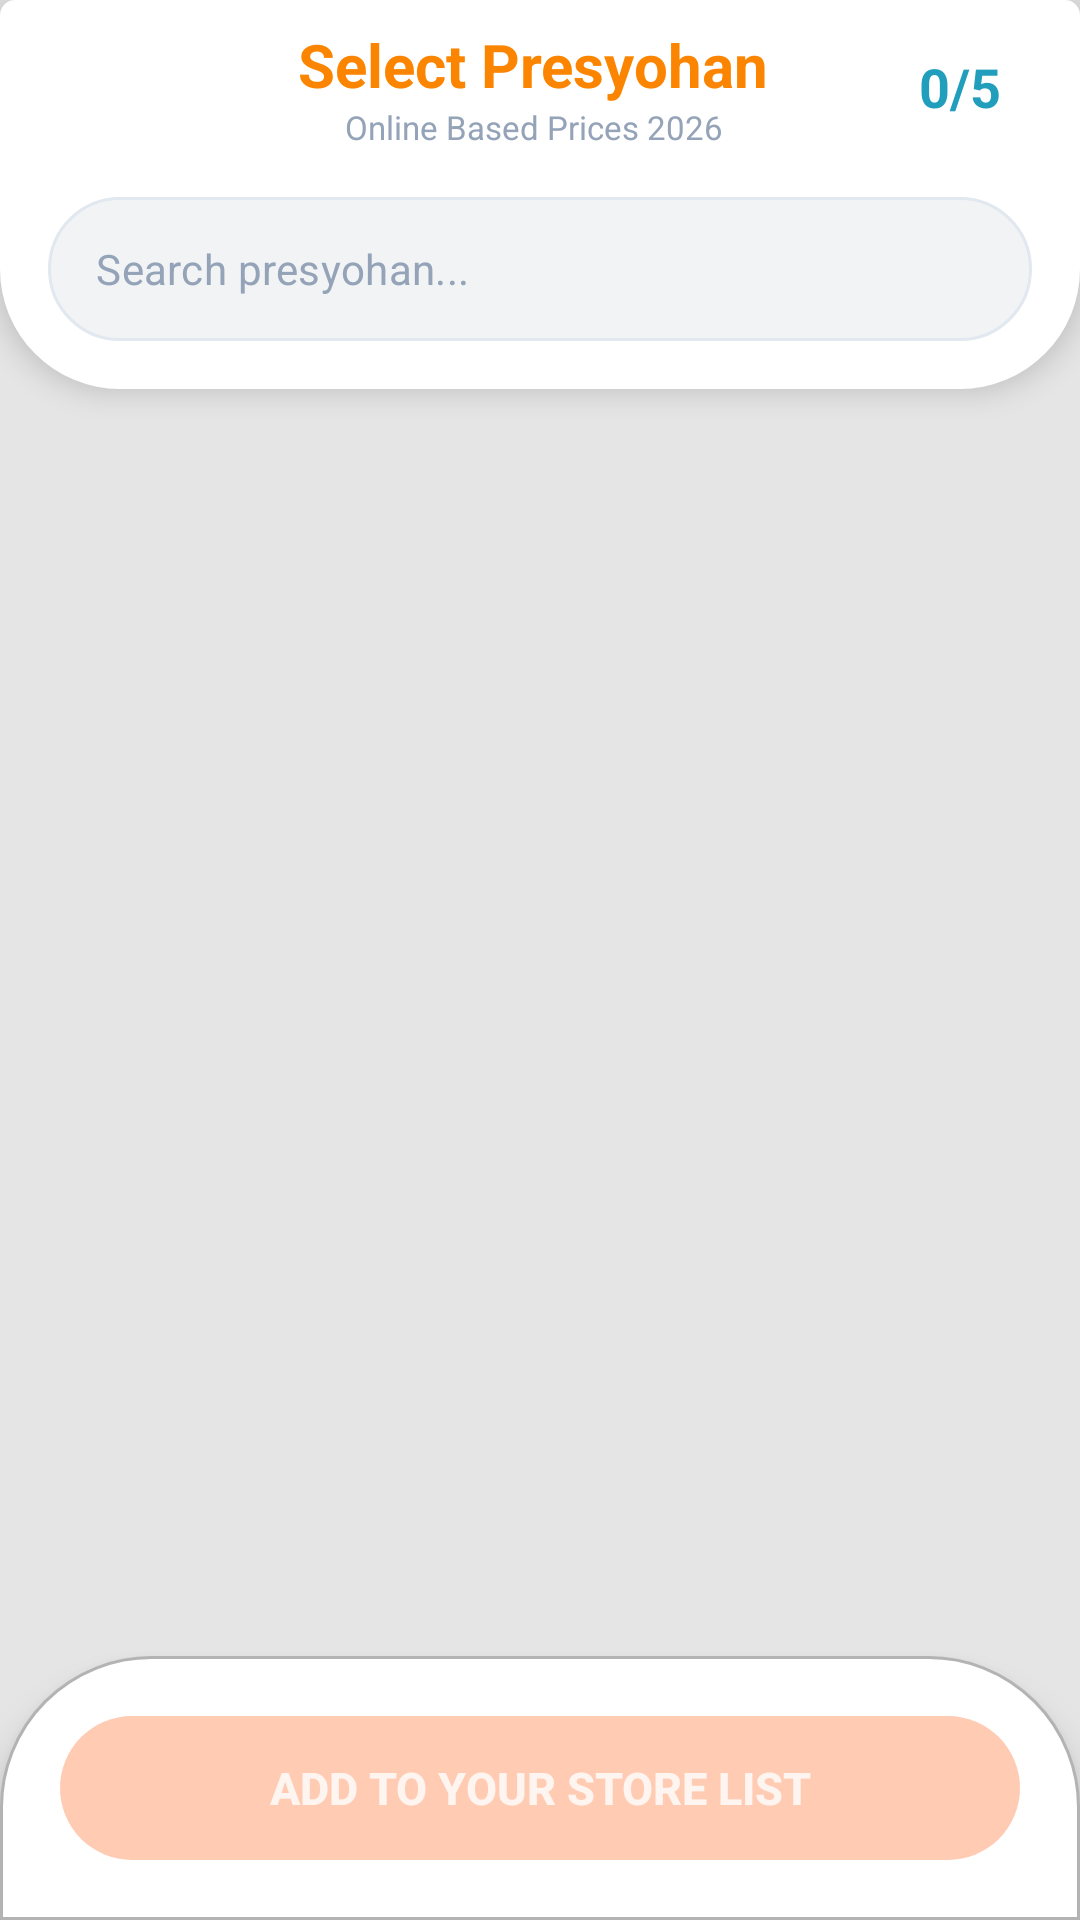

Produce the Android XML layout that renders to this screen, including the resource entries it uses.
<!-- AndroidManifest.xml: application theme Theme.Presyohan -->
<!-- res/layout/activity_select_presyohan.xml -->
<?xml version="1.0" encoding="utf-8"?>
<androidx.constraintlayout.widget.ConstraintLayout
    xmlns:android="http://schemas.android.com/apk/res/android"
    xmlns:app="http://schemas.android.com/apk/res-auto"
    android:layout_width="match_parent"
    android:layout_height="match_parent"
    android:background="#E5E5E5"
    android:fitsSystemWindows="false">

    
    <LinearLayout
        android:id="@+id/curvedHeaderContainer"
        android:layout_width="match_parent"
        android:layout_height="wrap_content"
        android:background="@drawable/bg_category_filter"
        android:orientation="vertical"
        android:elevation="6dp"
        app:layout_constraintTop_toTopOf="parent">

        
        <androidx.constraintlayout.widget.ConstraintLayout
            android:id="@+id/selectHeader"
            android:layout_width="match_parent"
            android:layout_height="wrap_content"
            android:paddingHorizontal="16dp"
            android:paddingVertical="8dp">

            
            <FrameLayout
                android:id="@+id/btnBack"
                android:layout_width="40dp"
                android:layout_height="40dp"
                android:background="@drawable/bg_rounded_cream_box"
                android:backgroundTint="#FDF2E9"
                android:clickable="true"
                android:focusable="true"
                app:layout_constraintStart_toStartOf="parent"
                app:layout_constraintTop_toTopOf="parent"
                app:layout_constraintBottom_toBottomOf="parent">

                <ImageView
                    android:layout_width="20dp"
                    android:layout_height="20dp"
                    android:layout_gravity="center"
                    android:src="@drawable/icon_back"
                    app:tint="@color/presyo_orange"
                    android:contentDescription="Go Back" />
            </FrameLayout>

            
            <LinearLayout
                android:layout_width="0dp"
                android:layout_height="wrap_content"
                android:orientation="vertical"
                android:gravity="center"
                android:layout_marginStart="16dp"
                android:layout_marginEnd="16dp"
                app:layout_constraintStart_toEndOf="@id/btnBack"
                app:layout_constraintEnd_toStartOf="@id/tvSelectionCounter"
                app:layout_constraintTop_toTopOf="parent"
                app:layout_constraintBottom_toBottomOf="parent">

                <TextView
                    android:layout_width="wrap_content"
                    android:layout_height="wrap_content"
                    android:text="Select Presyohan"
                    android:textColor="@color/presyo_orange"
                    android:textSize="20sp"
                    android:textStyle="bold" />

                <TextView
                    android:layout_width="wrap_content"
                    android:layout_height="wrap_content"
                    android:text="Online Based Prices 2026"
                    android:textColor="#94A3B8"
                    android:textSize="11sp" />
            </LinearLayout>

            
            <TextView
                android:id="@+id/tvSelectionCounter"
                android:layout_width="wrap_content"
                android:layout_height="wrap_content"
                android:text="0/5"
                android:textColor="@color/presyo_teal"
                android:textSize="18sp"
                android:textStyle="bold"
                android:gravity="center"
                android:minWidth="40dp"
                android:layout_marginEnd="4dp"
                app:layout_constraintEnd_toEndOf="parent"
                app:layout_constraintTop_toTopOf="parent"
                app:layout_constraintBottom_toBottomOf="parent" />

        </androidx.constraintlayout.widget.ConstraintLayout>

        
        <com.google.android.material.textfield.TextInputLayout
            android:id="@+id/layoutSearch"
            style="@style/Widget.MaterialComponents.TextInputLayout.OutlinedBox"
            android:layout_width="match_parent"
            android:layout_height="wrap_content"
            android:layout_marginHorizontal="16dp"
            android:layout_marginTop="8dp"
            android:layout_marginBottom="16dp"
            app:boxStrokeWidth="0dp"
            app:boxStrokeWidthFocused="0dp"
            app:hintEnabled="false">

            <com.google.android.material.textfield.TextInputEditText
                android:id="@+id/etSearchPresyohan"
                android:layout_width="match_parent"
                android:layout_height="48dp"
                android:background="@drawable/bg_customer_search_input"
                android:hint="Search presyohan..."
                android:textColorHint="#94A3B8"
                android:textColor="#0F172A"
                android:textSize="14sp"
                android:inputType="text"
                android:singleLine="true"
                android:paddingVertical="8dp"
                android:paddingHorizontal="16dp" />
        </com.google.android.material.textfield.TextInputLayout>

    </LinearLayout>

    
    <androidx.recyclerview.widget.RecyclerView
        android:id="@+id/rvPresyohanStores"
        android:layout_width="match_parent"
        android:layout_height="0dp"
        app:layout_constraintTop_toBottomOf="@id/curvedHeaderContainer"
        app:layout_constraintBottom_toTopOf="@id/bottomBar" />

    
    <ProgressBar
        android:id="@+id/progressBar"
        android:layout_width="wrap_content"
        android:layout_height="wrap_content"
        android:visibility="gone"
        android:indeterminateTint="@color/presyo_orange"
        app:layout_constraintTop_toTopOf="@id/rvPresyohanStores"
        app:layout_constraintBottom_toBottomOf="@id/rvPresyohanStores"
        app:layout_constraintStart_toStartOf="parent"
        app:layout_constraintEnd_toEndOf="parent" />

    
    <LinearLayout
        android:id="@+id/layoutEmptyState"
        android:layout_width="wrap_content"
        android:layout_height="wrap_content"
        android:orientation="vertical"
        android:gravity="center"
        android:visibility="gone"
        app:layout_constraintTop_toTopOf="@id/rvPresyohanStores"
        app:layout_constraintBottom_toBottomOf="@id/rvPresyohanStores"
        app:layout_constraintStart_toStartOf="parent"
        app:layout_constraintEnd_toEndOf="parent">

        <ImageView
            android:layout_width="80dp"
            android:layout_height="80dp"
            android:src="@drawable/icon_sad_robot" />

        <TextView
            android:id="@+id/tvEmptyMessage"
            android:layout_width="wrap_content"
            android:layout_height="wrap_content"
            android:layout_marginTop="16dp"
            android:text="No available Presyohan stores found."
            android:textColor="#64748B"
            android:textSize="14sp" />
    </LinearLayout>

    
    <LinearLayout
        android:id="@+id/bottomBar"
        android:layout_width="match_parent"
        android:layout_height="wrap_content"
        android:background="@drawable/bg_bottom_sheet"
        android:padding="20dp"
        android:elevation="8dp"
        android:orientation="vertical"
        app:layout_constraintBottom_toBottomOf="parent">

        
        <androidx.appcompat.widget.AppCompatButton
            android:id="@+id/btnAddPresyohan"
            android:layout_width="match_parent"
            android:layout_height="48dp"
            android:background="@drawable/bg_button_add_selector"
            android:text="ADD TO YOUR STORE LIST"
            android:textColor="@color/selector_button_add_text"
            android:textSize="15sp"
            android:textStyle="bold"
            android:enabled="false" />

    </LinearLayout>

</androidx.constraintlayout.widget.ConstraintLayout>
<!-- resources referenced by this layout -->
<resources>
  <color name="presyo_orange">#FB8500</color>
  <color name="presyo_teal">#219EBC</color>
  <!-- drawable bg_bottom_sheet (drawable) -->
  <?xml version="1.0" encoding="utf-8"?>
  <shape xmlns:android="http://schemas.android.com/apk/res/android"
      android:shape="rectangle">
  
      <solid android:color="@android:color/white"/>
  
      <stroke
          android:width="1dp"
          android:color="#B3B3B3" />
  
      <corners
          android:topLeftRadius="50dp"
          android:topRightRadius="50dp"
          android:bottomLeftRadius="0dp"
          android:bottomRightRadius="0dp" />
  </shape>
  <!-- drawable bg_button_add_selector (drawable) -->
  <?xml version="1.0" encoding="utf-8"?>
  <selector xmlns:android="http://schemas.android.com/apk/res/android">
      <item android:state_enabled="true">
          <shape android:shape="rectangle">
              <solid android:color="@color/presyo_orange" />
              <corners android:radius="24dp" />
          </shape>
      </item>
      <item android:state_enabled="false">
          <shape android:shape="rectangle">
              <solid android:color="#FFCBB3" />
              <corners android:radius="24dp" />
          </shape>
      </item>
  </selector>
  <!-- drawable bg_category_filter (drawable) -->
  <?xml version="1.0" encoding="utf-8"?>
  <shape xmlns:android="http://schemas.android.com/apk/res/android"
      android:shape="rectangle">
  
      <solid android:color="#FFFFFF" />
  
      <corners
          android:topLeftRadius="5dp"
          android:bottomLeftRadius="40dp"
          android:topRightRadius="5dp"
          android:bottomRightRadius="40dp" />
  
  </shape>
  <!-- drawable bg_customer_search_input (drawable) -->
  <?xml version="1.0" encoding="utf-8"?>
  <shape xmlns:android="http://schemas.android.com/apk/res/android"
      android:shape="rectangle">
      <solid android:color="#F1F3F5" />
      <corners android:radius="24dp" />
      <stroke
          android:width="1dp"
          android:color="#E2E8F0" />
  </shape>
  <!-- drawable icon_sad_robot: png bitmap (drawable, 10980 bytes) -->
  <style name="Theme.Presyohan" parent="Theme.MaterialComponents.Light.NoActionBar">
          <item name="android:statusBarColor">@color/white</item>
          <item name="android:windowLightStatusBar">true</item>
          <item name="android:forceDarkAllowed">false</item>
          <item name="statusBarBackground">@color/white</item>
          <item name="colorPrimaryDark">@color/white</item>
      </style>
  <color name="white">#FFFFFF</color>
</resources>
